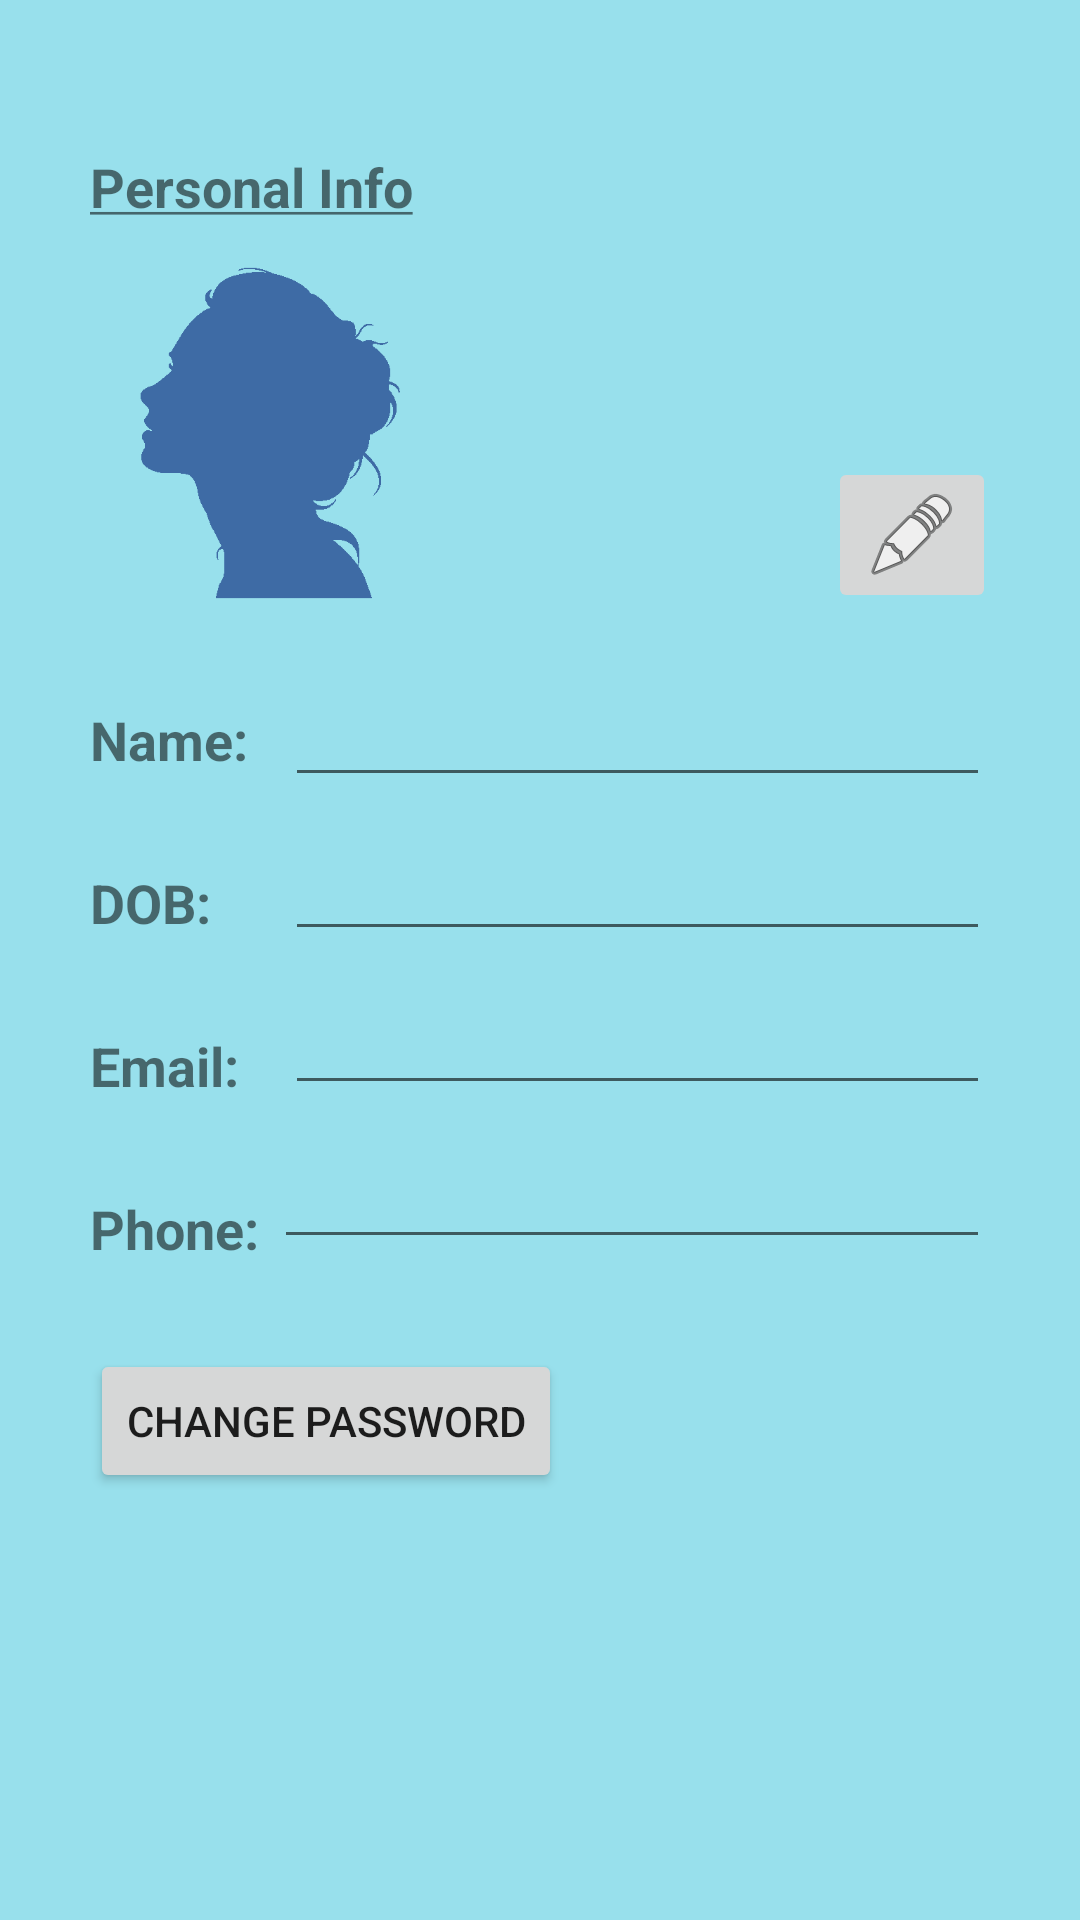

This screen was rendered from an Android layout file. Write that file and the resources it references.
<!-- AndroidManifest.xml: application theme AppTheme -->
<!-- res/layout/fragment_profile.xml -->
<?xml version="1.0" encoding="utf-8"?>
<androidx.constraintlayout.widget.ConstraintLayout xmlns:android="http://schemas.android.com/apk/res/android"
    xmlns:app="http://schemas.android.com/apk/res-auto"
    xmlns:tools="http://schemas.android.com/tools"
    android:id="@+id/profileLayout"
    android:layout_width="match_parent"
    android:layout_height="match_parent"
    android:background="#98E0EC"
    tools:context=".ProfileFragment">


    <EditText
        android:id="@+id/userName"
        android:layout_width="0dp"
        android:layout_height="wrap_content"
        android:layout_marginStart="5dp"
        android:layout_marginTop="20dp"
        android:layout_marginEnd="30dp"
        android:ems="10"
        android:inputType="textPersonName|textCapSentences"
        android:textColor="@color/colorPrimaryDark"
        android:textColorHint="@color/colorPrimaryDark"
        android:textStyle="bold"
        app:layout_constraintBottom_toTopOf="@+id/dateOfBirth"
        app:layout_constraintEnd_toEndOf="parent"
        app:layout_constraintStart_toEndOf="@+id/name_label"
        app:layout_constraintTop_toBottomOf="@+id/profilePicture" />

    <EditText
        android:id="@+id/dateOfBirth"
        android:layout_width="0dp"
        android:layout_height="wrap_content"
        android:layout_marginStart="5dp"
        android:layout_marginTop="10dp"
        android:layout_marginEnd="30dp"
        android:ems="10"
        android:inputType="date"
        android:textColor="@color/colorPrimaryDark"
        android:textColorHint="@color/colorPrimary"
        android:textStyle="bold"
        app:layout_constraintBottom_toTopOf="@+id/emailAddress"
        app:layout_constraintEnd_toEndOf="parent"
        app:layout_constraintStart_toEndOf="@+id/dob_label"
        app:layout_constraintTop_toBottomOf="@+id/userName" />

    <EditText
        android:id="@+id/emailAddress"
        android:layout_width="0dp"
        android:layout_height="wrap_content"
        android:layout_marginStart="5dp"
        android:layout_marginTop="10dp"
        android:layout_marginEnd="30dp"
        android:ems="10"
        android:inputType="textPersonName|textEmailAddress"
        android:textColor="@color/colorPrimaryDark"
        android:textColorHint="@color/colorPrimaryDark"
        android:textStyle="bold"
        app:layout_constraintBottom_toTopOf="@+id/phoneNumber"
        app:layout_constraintEnd_toEndOf="parent"
        app:layout_constraintStart_toEndOf="@+id/email_label"
        app:layout_constraintTop_toBottomOf="@+id/dateOfBirth" />

    <EditText
        android:id="@+id/phoneNumber"
        android:layout_width="0dp"
        android:layout_height="wrap_content"
        android:layout_marginStart="5dp"
        android:layout_marginTop="10dp"
        android:layout_marginEnd="30dp"
        android:ems="10"
        android:inputType="textPersonName|phone"
        android:textColor="@color/colorPrimaryDark"
        android:textColorHint="@color/colorPrimaryDark"
        android:textStyle="bold"
        app:layout_constraintEnd_toEndOf="parent"
        app:layout_constraintStart_toEndOf="@+id/phone_label"
        app:layout_constraintTop_toBottomOf="@+id/emailAddress" />

    <TextView
        android:id="@+id/description"
        android:layout_width="wrap_content"
        android:layout_height="wrap_content"
        android:layout_marginStart="30dp"
        android:layout_marginTop="50dp"
        android:text="@string/profile_description"
        android:textColor="@color/browser_actions_title_color"
        android:textSize="18sp"
        android:textStyle="bold"
        app:layout_constraintStart_toStartOf="parent"
        app:layout_constraintTop_toTopOf="parent" />

    <ImageButton
        android:id="@+id/editInfoButton"
        android:layout_width="wrap_content"
        android:layout_height="wrap_content"
        android:layout_marginEnd="28dp"
        android:layout_marginBottom="20dp"
        android:contentDescription="Edit Info Button"
        android:src="@android:drawable/ic_menu_edit"
        app:layout_constraintBottom_toTopOf="@+id/userName"
        app:layout_constraintEnd_toEndOf="parent" />


    <ImageView
        android:id="@+id/profilePicture"
        android:layout_width="120dp"
        android:layout_height="120dp"
        android:layout_marginStart="30dp"
        android:layout_marginTop="10dp"
        android:background="@android:color/transparent"
        android:clickable="true"
        android:contentDescription="Profile Picture"
        android:focusable="true"
        app:layout_constraintStart_toStartOf="parent"
        app:layout_constraintTop_toBottomOf="@+id/description"
        app:srcCompat="@drawable/profile" />

    <TextView
        android:id="@+id/name_label"
        android:layout_width="60dp"
        android:layout_height="wrap_content"
        android:layout_marginStart="30dp"
        android:layout_marginTop="30dp"
        android:text="Name: "
        android:textSize="18sp"
        android:textStyle="bold"
        app:layout_constraintStart_toStartOf="parent"
        app:layout_constraintTop_toBottomOf="@+id/profilePicture" />

    <TextView
        android:id="@+id/dob_label"
        android:layout_width="60dp"
        android:layout_height="wrap_content"
        android:layout_marginStart="30dp"
        android:layout_marginTop="30dp"
        android:text="DOB:"
        android:textSize="18sp"
        android:textStyle="bold"
        app:layout_constraintStart_toStartOf="parent"
        app:layout_constraintTop_toBottomOf="@+id/name_label" />

    <TextView
        android:id="@+id/email_label"
        android:layout_width="60dp"
        android:layout_height="wrap_content"
        android:layout_marginStart="30dp"
        android:layout_marginTop="30dp"
        android:text="Email:"
        android:textSize="18sp"
        android:textStyle="bold"
        app:layout_constraintStart_toStartOf="parent"
        app:layout_constraintTop_toBottomOf="@+id/dob_label" />

    <TextView
        android:id="@+id/phone_label"
        android:layout_width="wrap_content"
        android:layout_height="wrap_content"
        android:layout_marginStart="30dp"
        android:layout_marginTop="30dp"
        android:text="Phone:"
        android:textSize="18sp"
        android:textStyle="bold"
        app:layout_constraintStart_toStartOf="parent"
        app:layout_constraintTop_toBottomOf="@+id/email_label" />

    <Button
        android:id="@+id/changePasswordButton"
        android:layout_width="wrap_content"
        android:layout_height="wrap_content"
        android:layout_marginStart="30dp"
        android:layout_marginTop="30dp"
        android:text="Change Password"
        app:layout_constraintStart_toStartOf="parent"
        app:layout_constraintTop_toBottomOf="@+id/phoneNumber" />

</androidx.constraintlayout.widget.ConstraintLayout>
<!-- resources referenced by this layout -->
<resources>
  <color name="colorPrimary">#008577</color>
  <color name="colorPrimaryDark">#307068</color>
  <!-- drawable profile: png bitmap (drawable, 19291 bytes) -->
  <string name="profile_description"><u>Personal Info</u></string>
  <style name="AppTheme" parent="Theme.AppCompat.Light.DarkActionBar">
          
          <item name="colorPrimary">@color/colorPrimary</item>
          <item name="colorPrimaryDark">@color/colorPrimaryDark</item>
          <item name="colorAccent">@color/colorAccent</item>
      </style>
  <color name="colorAccent">#D81B60</color>
</resources>
